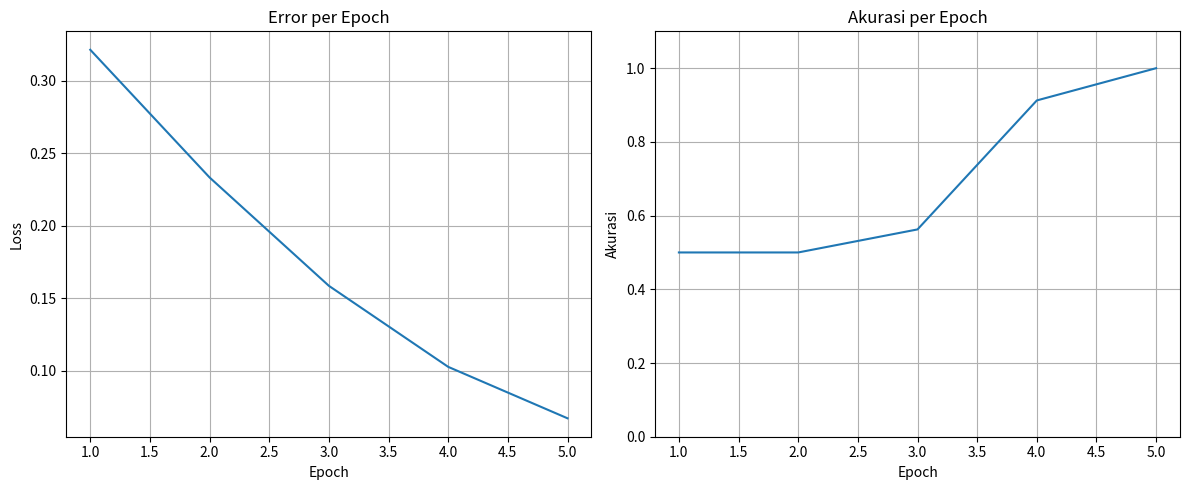

The matplotlib source for this figure:
# Tugas - Single Layer Perceptron with Sigmoid Activation for Binary Classification on Iris Dataset
# [redacted]
# [redacted]
# [redacted]
# [redacted]
# [redacted]

# Impor library yang dibutuhkan
import numpy as np
import matplotlib.pyplot as plt
import pandas as pd

# Hyperparameter
LEARNING_RATE = 0.1
EPOCHS = 5  # Sheet berjalan selama 5 iterasi

# Data dari Sheet
# Data ditulis langsung di dalam kode (hardcode) agar sama persis dengan spreadsheet.
# Tidak ada proses pembagian data acak atau standardisasi.

# Data training (80 sampel)
X_train_data = np.array([
    [5.1, 3.5, 1.4, 0.2], [4.9, 3.0, 1.4, 0.2], [4.7, 3.2, 1.3, 0.2],
    [4.6, 3.1, 1.5, 0.2], [5.0, 3.6, 1.4, 0.2], [5.4, 3.9, 1.7, 0.2],
    [4.6, 3.4, 1.4, 0.2], [5.0, 3.4, 1.5, 0.2], [4.4, 2.9, 1.4, 0.2],
    [4.9, 3.1, 1.5, 0.2], [5.4, 3.7, 1.5, 0.2], [4.8, 3.4, 1.6, 0.2],
    [4.8, 3.0, 1.4, 0.2], [4.3, 3.0, 1.1, 0.2], [5.8, 4.0, 1.2, 0.2],
    [5.7, 4.4, 1.5, 0.2], [5.4, 3.9, 1.3, 0.2], [5.1, 3.5, 1.4, 0.2],
    [5.7, 3.8, 1.7, 0.2], [5.1, 3.8, 1.5, 0.2], [5.4, 3.4, 1.7, 0.2],
    [5.1, 3.7, 1.5, 0.2], [4.6, 3.6, 1.0, 0.2], [5.1, 3.3, 1.7, 0.2],
    [4.8, 3.4, 1.9, 0.2], [5.0, 3.0, 1.6, 0.2], [5.0, 3.4, 1.6, 0.2],
    [5.2, 3.5, 1.5, 0.2], [5.2, 3.4, 1.4, 0.2], [4.7, 3.2, 1.6, 0.2],
    [4.8, 3.1, 1.6, 0.2], [5.4, 3.4, 1.5, 0.2], [5.2, 4.1, 1.5, 0.2],
    [5.5, 4.2, 1.4, 0.2], [4.9, 3.1, 1.5, 0.2], [5.0, 3.2, 1.2, 0.2],
    [5.5, 3.5, 1.3, 0.2], [4.9, 3.1, 1.5, 0.2], [4.4, 3.0, 1.3, 0.2],
    [5.1, 3.4, 1.5, 0.2], [7.0, 3.2, 4.7, 1.4], [6.4, 3.2, 4.5, 1.5],
    [6.9, 3.1, 4.9, 1.5], [5.5, 2.3, 4.0, 1.3], [6.5, 2.8, 4.6, 1.5],
    [5.7, 2.8, 4.5, 1.3], [6.3, 3.3, 4.7, 1.6], [4.9, 2.4, 3.3, 1.0],
    [6.6, 2.9, 4.6, 1.3], [5.2, 2.7, 3.9, 1.4], [5.0, 2.0, 3.5, 1.0],
    [5.9, 3.0, 4.2, 1.5], [6.0, 2.2, 4.0, 1.0], [6.1, 2.9, 4.7, 1.4],
    [5.6, 2.9, 3.6, 1.3], [6.7, 3.1, 4.4, 1.4], [5.6, 3.0, 4.5, 1.5],
    [5.8, 2.7, 4.1, 1.0], [6.2, 2.2, 4.5, 1.5], [5.6, 2.5, 3.9, 1.1],
    [5.9, 3.2, 4.8, 1.8], [6.1, 2.8, 4.0, 1.3], [6.3, 2.5, 4.9, 1.5],
    [6.1, 2.8, 4.7, 1.2], [6.4, 2.9, 4.3, 1.3], [6.6, 3.0, 4.4, 1.4],
    [6.8, 2.8, 4.8, 1.4], [6.7, 3.0, 5.0, 1.7], [6.0, 2.9, 4.5, 1.5],
    [5.7, 2.6, 3.5, 1.0], [5.5, 2.4, 3.8, 1.1], [5.5, 2.4, 3.7, 1.0],
    [5.8, 2.7, 3.9, 1.2], [6.0, 2.7, 5.1, 1.6], [5.4, 3.0, 4.5, 1.5],
    [6.0, 3.4, 4.5, 1.6], [6.7, 3.1, 4.7, 1.5], [6.3, 2.3, 4.4, 1.3],
    [5.6, 3.0, 4.1, 1.3], [5.5, 2.5, 4.0, 1.3]
])

y_train_data = np.array([
    0, 0, 0, 0, 0, 0, 0, 0, 0, 0, 0, 0, 0, 0, 0, 0, 0, 0, 0, 0, 0, 0, 0,
    0, 0, 0, 0, 0, 0, 0, 0, 0, 0, 0, 0, 0, 0, 0, 0, 0, 1, 1, 1, 1, 1, 1,
    1, 1, 1, 1, 1, 1, 1, 1, 1, 1, 1, 1, 1, 1, 1, 1, 1, 1, 1, 1, 1, 1, 1,
    1, 1, 1, 1, 1, 1, 1, 1, 1, 1, 1
])

# Data validasi (20 sampel)
X_test_data = np.array([
    [5.0, 3.5, 1.3, 0.2], [4.5, 2.3, 1.3, 0.2], [4.4, 3.2, 1.3, 0.2],
    [5.0, 3.5, 1.6, 0.2], [5.1, 3.8, 1.9, 0.2], [4.8, 3.0, 1.4, 0.2],
    [5.1, 3.8, 1.6, 0.2], [4.6, 3.2, 1.4, 0.2], [5.3, 3.7, 1.5, 0.2],
    [5.0, 3.3, 1.4, 0.2], [5.5, 2.6, 4.4, 1.2], [6.1, 3.0, 4.6, 1.4],
    [5.8, 2.6, 4.0, 1.2], [5.0, 2.3, 3.3, 1.0], [5.6, 2.7, 4.2, 1.3],
    [5.7, 3.0, 4.2, 1.2], [5.7, 2.9, 4.2, 1.3], [6.2, 2.9, 4.3, 1.3],
    [5.1, 2.5, 3.0, 1.1], [5.7, 2.8, 4.1, 1.3]
])

y_test_data = np.array([
    0, 0, 0, 0, 0, 0, 0, 0, 0, 0, 1, 1, 1, 1, 1, 1, 1, 1, 1, 1
])


# Fungsi Sigmoid
def sigmoid(z):
    return 1.0 / (1.0 + np.exp(-z))


# Fungsi Loss Sum of Squared Error (SSE)
def sum_squared_error(target_aktual, prediksi):
    return ((target_aktual - prediksi) ** 2).mean()


# Single Layer Perceptron dengan Aktivasi Sigmoid
class SigmoidPerceptron:
    def __init__(self, jumlah_fitur, laju_pembelajaran=0.1):
        # Inisialisasi bobot dan bias ke 0.5 seperti di sheet
        self.bobot = np.full((jumlah_fitur,), 0.5)
        self.bias = 0.5
        self.laju_pembelajaran = laju_pembelajaran

    # Fungsi untuk memprediksi probabilitas
    def predict_proba(self, data_input):
        return sigmoid(np.dot(data_input, self.bobot) + self.bias)

    # Fungsi untuk memprediksi kelas biner (0 atau 1)
    def predict(self, data_input, threshold=0.5):
        return (self.predict_proba(data_input) >= threshold).astype(int)

    # Fungsi untuk melatih model
    def fit(self, data_latih, target_latih, epochs=100):
        # Dictionary untuk menyimpan riwayat loss dan akurasi
        riwayat_training = {"loss": [], "accuracy": []}

        # Looping utama untuk setiap epoch (iterasi di sheet)
        for epoch in range(epochs):
            # Looping untuk setiap sampel data (ini adalah logika Stochastic Gradient Descent)
            for sampel_input, target_aktual in zip(data_latih, target_latih):
                # Forward pass untuk satu sampel
                prediksi_probabilitas = self.predict_proba(sampel_input)

                # --- Backward Pass (Gradient Descent untuk satu sampel) ---
                # Logika ini sekarang cocok dengan aturan pembaruan di sheet yang menggunakan SSE
                error = prediksi_probabilitas - target_aktual
                turunan_sigmoid = prediksi_probabilitas * (1.0 - prediksi_probabilitas)
                
                # Perhitungan gradien untuk loss SSE
                gradient_bobot = 2 * error * turunan_sigmoid * sampel_input
                gradient_bias = 2 * error * turunan_sigmoid

                # Perbarui bobot dan bias langsung setelah setiap sampel
                self.bobot -= self.laju_pembelajaran * gradient_bobot
                self.bias -= self.laju_pembelajaran * gradient_bias

            # Setelah satu epoch selesai, hitung metrik untuk seluruh data training
            prediksi_satu_epoch = self.predict_proba(data_latih)
            loss = sum_squared_error(target_latih, prediksi_satu_epoch)
            akurasi = (self.predict(data_latih) == target_latih).mean()
            
            riwayat_training["loss"].append(loss)
            riwayat_training["accuracy"].append(akurasi)
            
            print(f"Epoch {epoch + 1}/{epochs} - Loss: {loss:.4f} - Akurasi: {akurasi:.4f}")

        return riwayat_training


# Inisialisasi model dengan parameter yang sesuai dengan sheet
model = SigmoidPerceptron(
    jumlah_fitur=X_train_data.shape[1], laju_pembelajaran=LEARNING_RATE
)

# Latih model
riwayat = model.fit(X_train_data, y_train_data, epochs=EPOCHS)

# Evaluasi model pada data pengujian
akurasi_testing = (model.predict(X_test_data) == y_test_data).mean()

print("\n--- Hasil Akhir ---")
print(f"Akurasi training terakhir: {riwayat['accuracy'][-1]:.4f}")
print(f"Akurasi testing: {akurasi_testing:.4f}")

# Membuat plot dari riwayat training
plt.figure(figsize=(12, 5))

# Plot Loss per epoch
plt.subplot(1, 2, 1)
plt.plot(range(1, EPOCHS + 1), riwayat["loss"])
plt.title("Error per Epoch")
plt.xlabel("Epoch")
plt.ylabel("Loss")
plt.grid(True)

# Plot Akurasi per epoch
plt.subplot(1, 2, 2)
plt.plot(range(1, EPOCHS + 1), riwayat["accuracy"])
plt.title("Akurasi per Epoch")
plt.xlabel("Epoch")
plt.ylabel("Akurasi")
plt.ylim(0, 1.1)  # Atur batas sumbu y agar visualisasi lebih baik
plt.grid(True)

plt.tight_layout()
plt.savefig("sheet_logic_plots.png")
plt.show()

